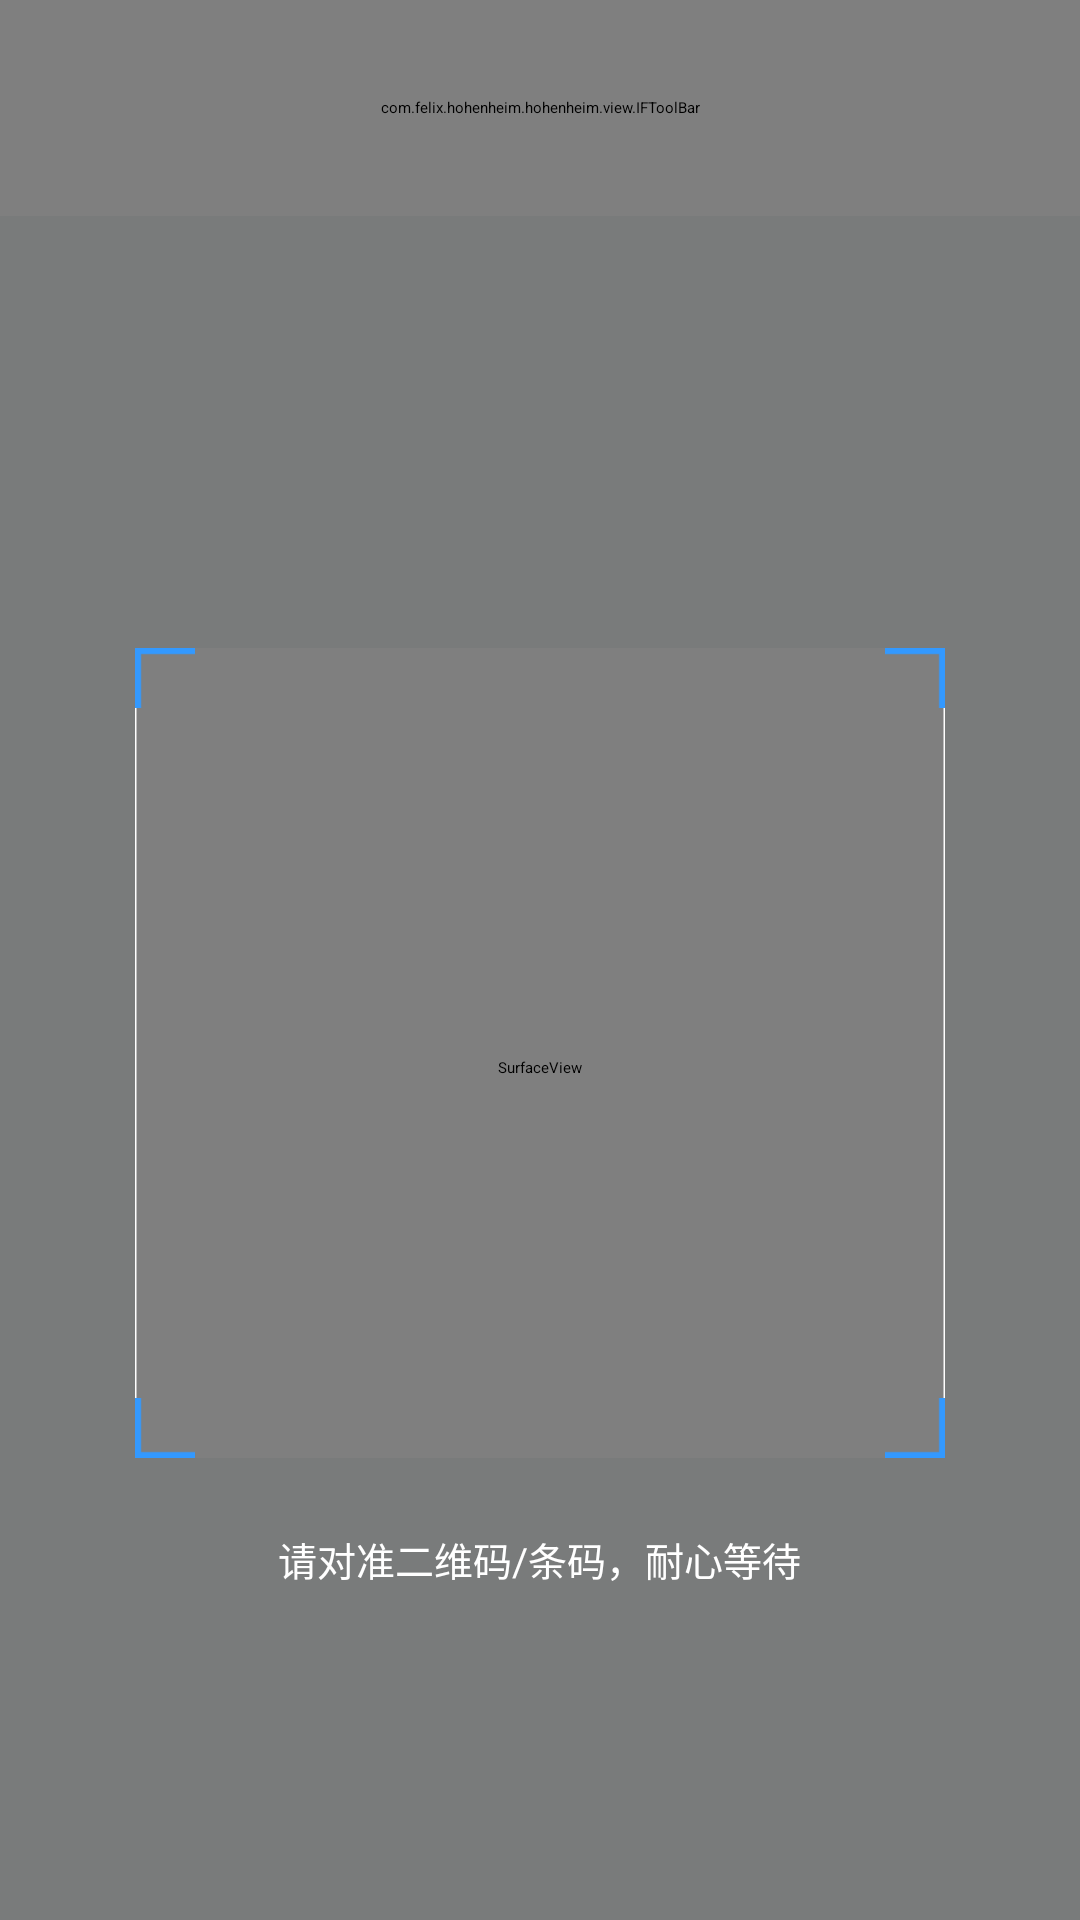

Reconstruct the res/layout file that produces this screen, plus the resources it refers to.
<!-- AndroidManifest.xml: application theme AppTheme -->
<!-- res/layout/activity_capture.xml -->
<?xml version="1.0" encoding="utf-8"?>
<LinearLayout xmlns:android="http://schemas.android.com/apk/res/android"
              android:layout_width="match_parent"
              android:layout_height="match_parent"
              android:orientation="vertical"
              android:id="@+id/capture"
    >

    <include
        layout="@layout/title_bar"/>

    <RelativeLayout
        android:layout_width="match_parent"
        android:layout_height="match_parent"
        android:background="@android:color/transparent">

        <SurfaceView
            android:id="@+id/capture_preview"
            android:layout_width="match_parent"
            android:layout_height="match_parent" />

        <RelativeLayout
            android:id="@+id/capture_container"
            android:layout_width="match_parent"
            android:layout_height="match_parent" >

            <ImageView
                android:id="@+id/capture_mask_top"
                android:layout_width="match_parent"
                android:layout_height="@dimen/a_24"
                android:layout_alignParentTop="true"
                android:background="@drawable/capture_bg" />

            <RelativeLayout
                android:id="@+id/capture_crop_view"
                android:layout_width="@dimen/A_9"
                android:layout_height="@dimen/A_9"
                android:layout_below="@id/capture_mask_top"
                android:layout_centerHorizontal="true"
                android:background="@drawable/qr_code_bg" >

                <ImageView
                    android:id="@+id/capture_scan_line"
                    android:layout_width="match_parent"
                    android:layout_height="wrap_content"
                    android:layout_alignParentTop="true"
                    android:src="@drawable/scan_line" />
            </RelativeLayout>

            <ImageView
                android:id="@+id/capture_mask_bottom"
                android:layout_width="match_parent"
                android:layout_height="wrap_content"
                android:layout_alignParentBottom="true"
                android:layout_below="@id/capture_crop_view"
                android:background="@drawable/capture_bg" />

            <ImageView
                android:id="@+id/capture_mask_left"
                android:layout_width="wrap_content"
                android:layout_height="match_parent"
                android:layout_above="@id/capture_mask_bottom"
                android:layout_alignParentLeft="true"
                android:layout_below="@id/capture_mask_top"
                android:layout_toLeftOf="@id/capture_crop_view"
                android:background="@drawable/capture_bg" />

            <ImageView
                android:id="@+id/capture_mask_right"
                android:layout_width="wrap_content"
                android:layout_height="match_parent"
                android:layout_above="@id/capture_mask_bottom"
                android:layout_alignParentRight="true"
                android:layout_below="@id/capture_mask_top"
                android:layout_toRightOf="@id/capture_crop_view"
                android:background="@drawable/capture_bg" />

        <TextView
            android:layout_width="wrap_content"
            android:layout_height="wrap_content"
            android:text="请对准二维码/条码，耐心等待"
            android:layout_below="@id/capture_crop_view"
            android:layout_centerHorizontal="true"
            android:textSize="@dimen/T2"
            android:layout_marginTop="@dimen/a_4"
            android:textColor="@color/white"
            android:background="@drawable/scan_des_rectangle"
            />

    </RelativeLayout>

    </RelativeLayout>

</LinearLayout>
<!-- res/layout/title_bar.xml (included above) -->
<com.felix.hohenheim.hohenheim.view.IFToolBar
    xmlns:android="http://schemas.android.com/apk/res/android"
    xmlns:Toolbar="http://schemas.android.com/apk/res-auto"
    android:layout_width="match_parent"
    android:layout_height="72dp"
    android:fitsSystemWindows="true"
    android:clipToPadding="true"
    android:background="?attr/colorPrimary"
    Toolbar:theme="@style/tool_bar_style"
    >

    <RelativeLayout
        android:id="@+id/title_layout"
        android:layout_width="match_parent"
        android:layout_height="55dp"
        android:gravity="center_vertical"
        >

        <ImageView
            android:id="@+id/iv_title_back_button"
            android:layout_width="wrap_content"
            android:layout_height="match_parent"
            android:onClick="backClickEevent"
            android:contentDescription="@drawable/common_navbar_btn_bg_selector"
            android:paddingBottom="13dp"
            android:paddingLeft="3dip"
            android:layout_marginLeft="6dip"
            android:paddingRight="3dip"
            android:paddingTop="13dp"
            android:src="@drawable/common_navbar_btn_bg_selector"
            />

        <TextView
            android:id="@+id/tv_title_back_text"
            android:layout_width="wrap_content"
            android:layout_height="wrap_content"
            android:layout_centerVertical="true"
            android:layout_toEndOf="@+id/iv_title_back_button"
            android:layout_toRightOf="@+id/iv_title_back_button"
            android:clickable="true"
            android:onClick="backClickEevent"
            android:singleLine="true"
            android:textColor="@color/common_titleText_color"
            android:textSize="@dimen/title_bar_left_text"
            android:visibility="gone"
            />

        <Button
            android:id="@+id/btn_title_left_button"
            android:layout_width="wrap_content"
            android:layout_height="45dp"
            android:layout_centerVertical="true"
            android:background="@null"
            android:contentDescription="@null"
            android:minWidth="45dp"
            android:paddingLeft="18dp"
            android:paddingRight="8dp"
            android:singleLine="true"
            android:textColor="@color/common_titlebar_back_color"
            android:textSize="@dimen/title_bar_title_text"
            android:visibility="gone"/>


        <Button
            android:id="@+id/btn_title_left"
            android:layout_width="35dp"
            android:layout_height="35dp"
            android:layout_centerVertical="true"
            android:layout_marginLeft="15dp"
            android:background="@null"
            android:contentDescription="@null"
            android:singleLine="true"
            android:textColor="@color/common_titlebar_back_color"
            android:textSize="@dimen/title_bar_title_text"
            android:visibility="gone"/>

        <TextView
            android:id="@+id/tv_title_text"
            android:layout_width="wrap_content"
            android:layout_height="wrap_content"
            android:layout_centerInParent="true"
            android:contentDescription="@null"
            android:gravity="center"
            android:singleLine="true"
            android:textColor="@color/common_titleText_color"
            android:textSize="@dimen/title_bar_title_text"/>

        <ImageView
            android:id="@+id/iv_title_right_image_button"
            android:layout_width="45dp"
            android:layout_height="45dp"
            android:layout_alignParentRight="true"
            android:layout_centerVertical="true"
            android:layout_marginRight="4dp"
            android:contentDescription="@null"
            android:scaleType="centerInside"
            android:visibility="gone"/>

        <ImageView
            android:id="@+id/iv_title_right_image"
            android:layout_width="35dp"
            android:layout_height="35dp"
            android:layout_alignParentRight="true"
            android:layout_centerVertical="true"
            android:layout_marginRight="15dp"
            android:contentDescription="@null"
            android:scaleType="centerInside"
            />


        <Button
            android:id="@+id/btn_title_right_button"
            android:layout_width="wrap_content"
            android:layout_height="45dp"
            android:layout_alignParentRight="true"
            android:layout_centerVertical="true"
            android:background="@null"
            android:contentDescription="@null"
            android:minWidth="45dp"
            android:paddingLeft="8dp"
            android:paddingRight="18dp"
            android:singleLine="true"
            android:textColor="@color/title_bar_right_btn_text_color"
            android:textSize="@dimen/text_size_lsp"
            android:visibility="gone"/>

    </RelativeLayout>

</com.felix.hohenheim.hohenheim.view.IFToolBar>
<!-- resources referenced by this layout -->
<resources>
  <color name="common_titleText_color">#FFFFFF</color>
  <color name="common_titlebar_back_color">#FFFFFF</color>
  <color name="title_bar_right_btn_text_color">#FFFFFF</color>
  <color name="white">#FFFFFF</color>
  <dimen name="A_9">270dp</dimen>
  <dimen name="T2">13sp</dimen>
  <dimen name="a_24">144dp</dimen>
  <dimen name="a_4">24dp</dimen>
  <dimen name="text_size_lsp">18sp</dimen>
  <dimen name="title_bar_left_text">@dimen/H3</dimen>
  <dimen name="title_bar_title_text">@dimen/H2</dimen>
  <!-- drawable capture_bg (drawable) -->
  <?xml version="1.0" encoding="utf-8"?>
  <shape xmlns:android="http://schemas.android.com/apk/res/android">
      <solid android:color="#122d444D"/>
  </shape>
  <!-- drawable common_navbar_btn_bg_selector (drawable) -->
  <?xml version="1.0" encoding="utf-8"?>
  <selector xmlns:android="http://schemas.android.com/apk/res/android">
      <item android:drawable="@drawable/common_navbar_ic_back_nor" android:state_pressed="false"/>
      <item android:drawable="@drawable/common_navbar_ic_back_pre" android:state_pressed="true"/>
  </selector>
  <style name="tool_bar_style" parent="@style/ThemeOverlay.AppCompat.Light">
          <item name="actionOverflowMenuStyle">@style/OverflowMenuStyle</item> 
      </style>
  <style name="AppTheme" parent="Theme.AppCompat.Light.NoActionBar">
          
          <item name="colorPrimary">@color/theme_main</item>
          
          <item name="colorPrimaryDark">@color/transparents</item>
          
          <item name="colorAccent">@color/colorAccent</item>
          
          <item name="android:textColorSecondary">@color/white</item>
      </style>
  <dimen name="H3">16sp</dimen>
  <dimen name="H2">17sp</dimen>
  <!-- drawable common_navbar_ic_back_nor: png bitmap (drawable-xhdpi, 3399 bytes) -->
  <!-- drawable common_navbar_ic_back_pre: png bitmap (drawable-xhdpi, 3396 bytes) -->
  <style name="OverflowMenuStyle" parent="Widget.AppCompat.Light.PopupMenu.Overflow">
          <item name="overlapAnchor">false</item>  
      </style>
  <color name="theme_main">#0B87FF</color>
  <color name="colorAccent">#FF4081</color>
</resources>
